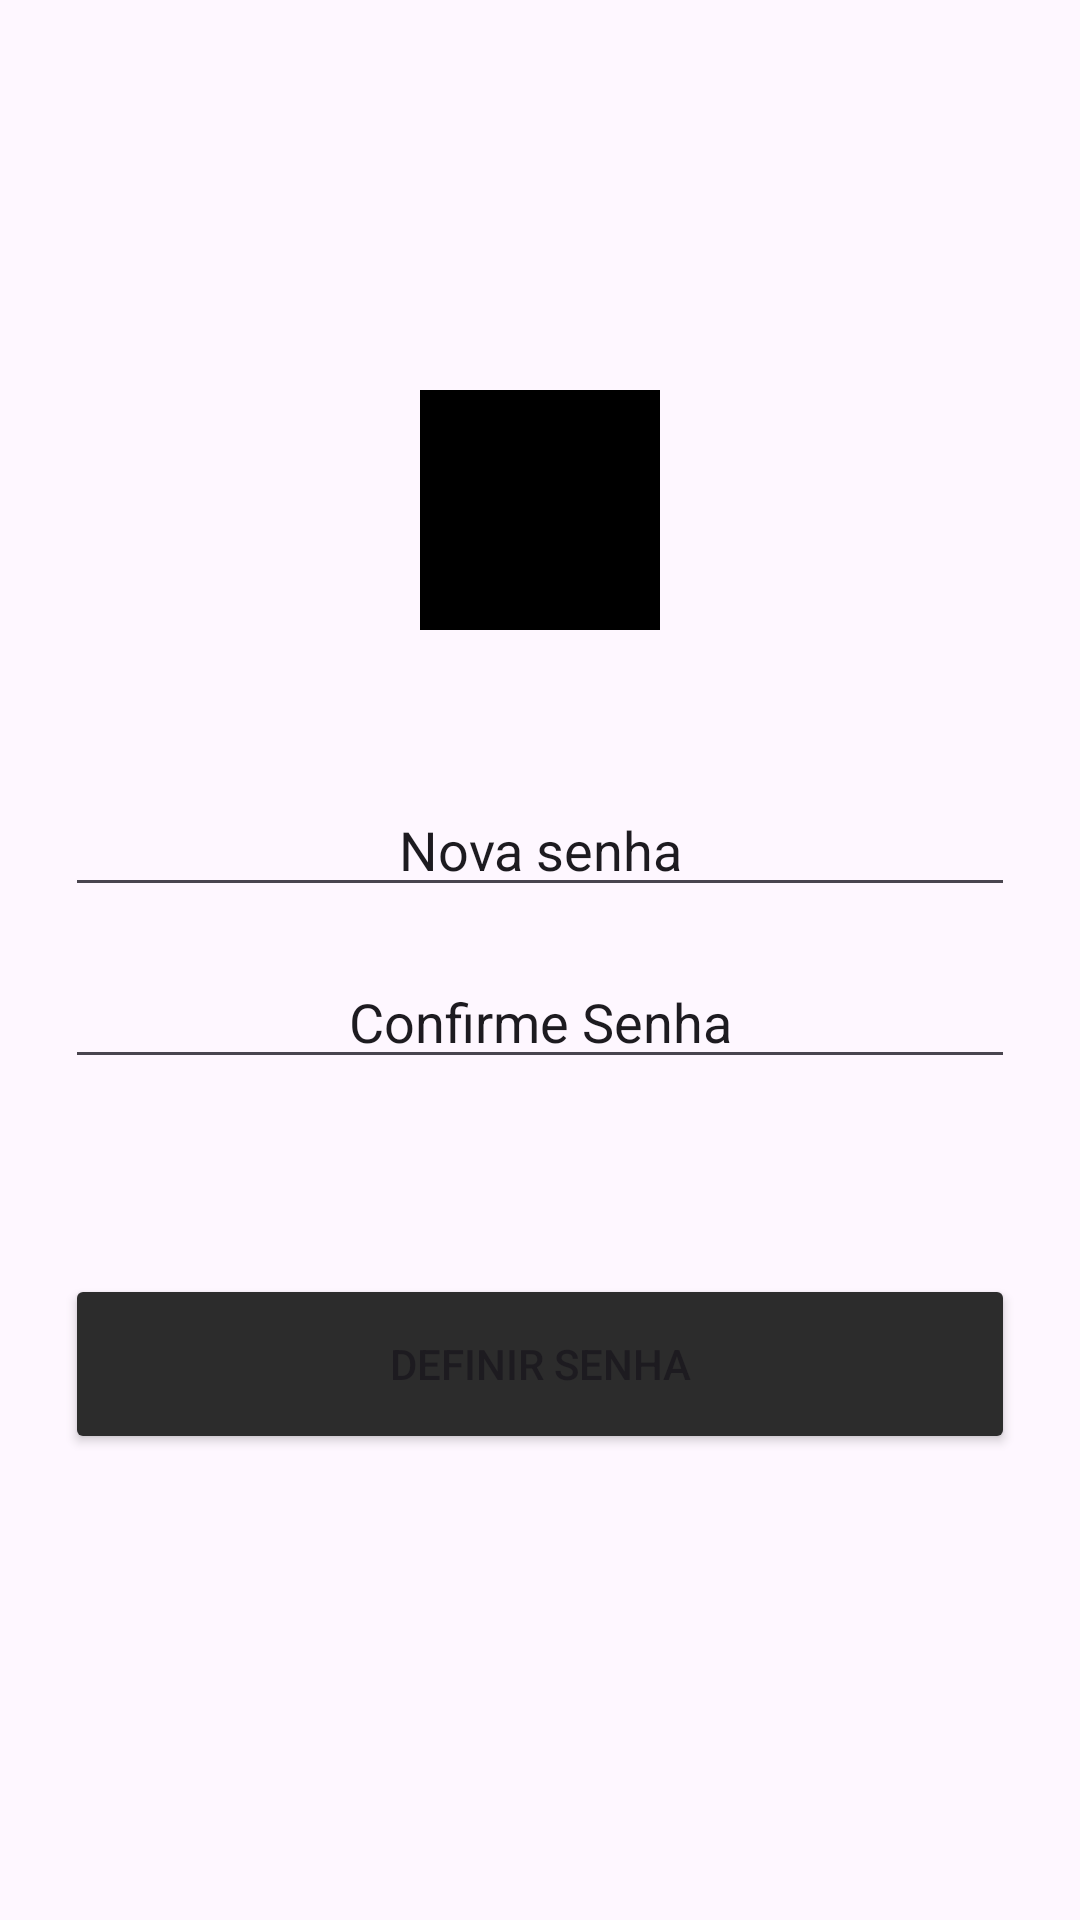

This screen was rendered from an Android layout file. Write that file and the resources it references.
<!-- AndroidManifest.xml: application theme Theme.AcessoSoftHouse -->
<!-- res/layout/activity_nova_senha.xml -->
<?xml version="1.0" encoding="utf-8"?>
<androidx.constraintlayout.widget.ConstraintLayout xmlns:android="http://schemas.android.com/apk/res/android"
    xmlns:app="http://schemas.android.com/apk/res-auto"
    xmlns:tools="http://schemas.android.com/tools"
    android:id="@+id/novaSenha"
    android:layout_width="match_parent"
    android:layout_height="match_parent"
    tools:context=".Activities.NovaSenhaActivity">

    <ImageView
        android:id="@+id/iv_novaSeha"
        android:layout_width="80dp"
        android:layout_height="80dp"
        android:layout_marginTop="130dp"
        android:src="@color/black"
        app:layout_constraintEnd_toEndOf="parent"
        app:layout_constraintHorizontal_bias="0.5"
        app:layout_constraintStart_toStartOf="parent"
        app:layout_constraintTop_toTopOf="parent" />


    <EditText
        android:id="@+id/edt_novaSenha"
        android:layout_width="0dp"
        android:layout_height="wrap_content"
        android:text="Nova senha"
        android:textAlignment="center"
        android:layout_marginTop="51dp"
        app:layout_constraintEnd_toStartOf="@id/guidelineRightNovaSenha"
        app:layout_constraintHorizontal_bias="1.0"
        app:layout_constraintStart_toStartOf="@id/guidelineLeftNovaSenha"
        app:layout_constraintTop_toBottomOf="@+id/iv_novaSeha" />


    <EditText
        android:id="@+id/edt_confirmaNovaSenha"
        android:layout_width="0dp"
        android:layout_height="wrap_content"
        android:text="Confirme Senha"
        android:textAlignment="center"
        android:layout_marginTop="16dp"
        app:layout_constraintEnd_toEndOf="@id/guidelineRightNovaSenha"
        app:layout_constraintHorizontal_bias="1.0"
        app:layout_constraintStart_toStartOf="@id/guidelineLeftNovaSenha"
        app:layout_constraintTop_toBottomOf="@+id/edt_novaSenha" />


    <Button
        android:id="@+id/btn_DefinirNovaSenha"
        android:layout_width="0dp"
        android:layout_height="60sp"
        android:layout_marginTop="65dp"
        android:backgroundTint="@color/button"
        android:text="Definir Senha"
        app:layout_constraintEnd_toStartOf="@+id/guidelineRightNovaSenha"
        app:layout_constraintStart_toStartOf="@+id/guidelineLeftNovaSenha"
        app:layout_constraintTop_toBottomOf="@+id/edt_confirmaNovaSenha" />

    <androidx.constraintlayout.widget.Guideline
        android:id="@+id/guidelineLeftNovaSenha"
        android:layout_width="wrap_content"
        android:layout_height="wrap_content"
        android:orientation="vertical"
        app:layout_constraintGuide_percent="0.06" />

    <androidx.constraintlayout.widget.Guideline
        android:id="@+id/guidelineRightNovaSenha"
        android:layout_width="wrap_content"
        android:layout_height="wrap_content"
        android:orientation="vertical"
        app:layout_constraintGuide_percent="0.94" />

</androidx.constraintlayout.widget.ConstraintLayout>
<!-- resources referenced by this layout -->
<resources>
  <color name="black">#FF000000</color>
  <color name="button">#2C2C2C</color>
  <style name="Theme.AcessoSoftHouse" parent="Base.Theme.AcessoSoftHouse" />
  <style name="Base.Theme.AcessoSoftHouse" parent="Theme.Material3.DayNight.NoActionBar">
          
          <item name="colorPrimary">@color/primary</item>
      </style>
  <color name="primary">#BC252424</color>
</resources>
